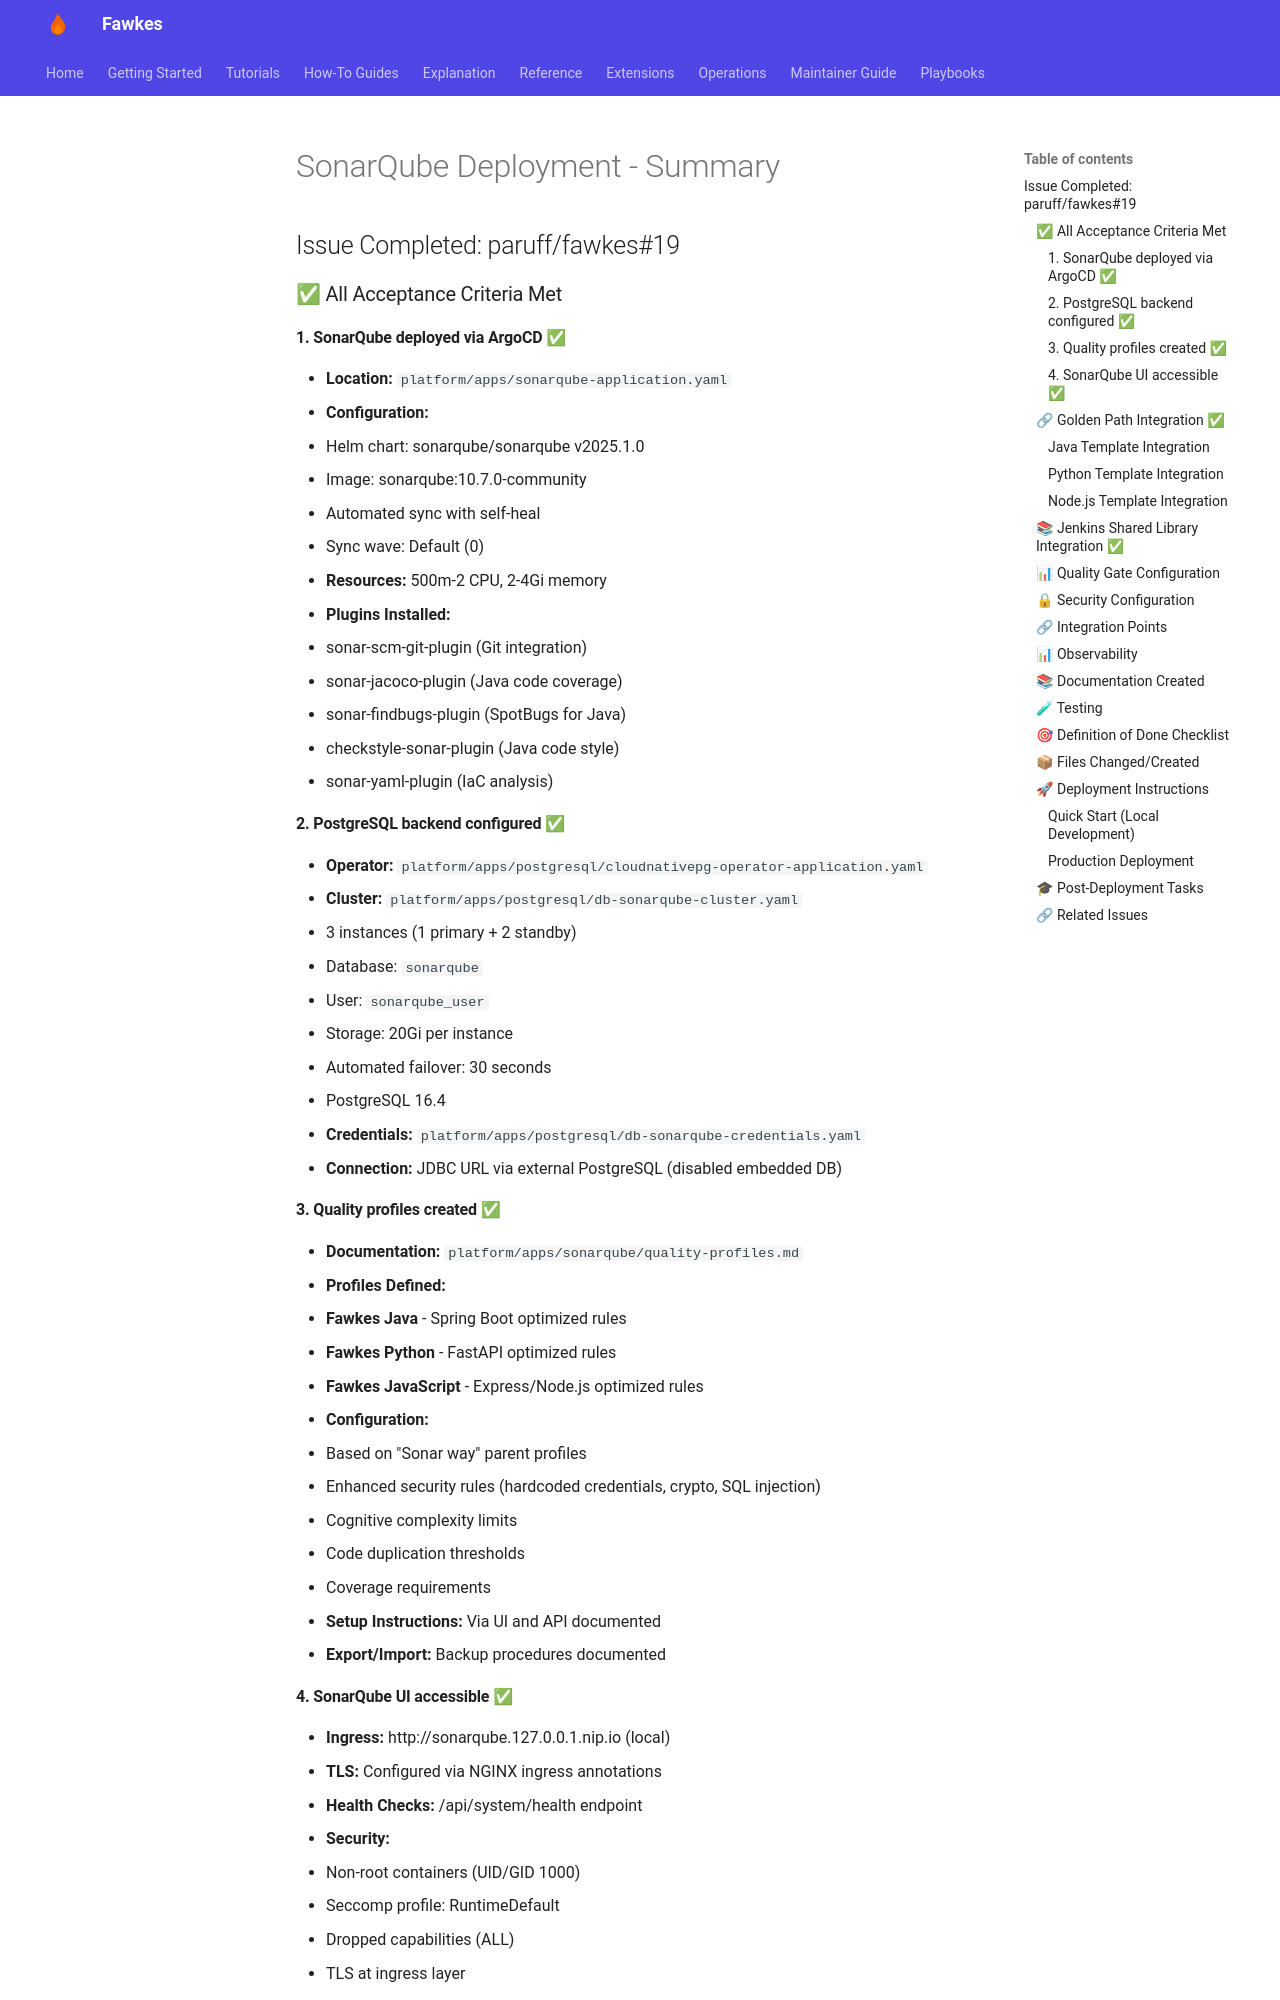

repository: paruff/fawkes · page: archive/implementation-notes/sonarqube-deployment-summary/index.html · generator: mkdocs

# SonarQube Deployment - Summary

## Issue Completed: paruff/fawkes#19

### ✅ All Acceptance Criteria Met

#### 1. SonarQube deployed via ArgoCD ✅

- **Location:** `platform/apps/sonarqube-application.yaml`
- **Configuration:**
  - Helm chart: sonarqube/sonarqube v2025.1.0
  - Image: sonarqube:10.7.0-community
  - Automated sync with self-heal
  - Sync wave: Default (0)
- **Resources:** 500m-2 CPU, 2-4Gi memory
- **Plugins Installed:**
  - sonar-scm-git-plugin (Git integration)
  - sonar-jacoco-plugin (Java code coverage)
  - sonar-findbugs-plugin (SpotBugs for Java)
  - checkstyle-sonar-plugin (Java code style)
  - sonar-yaml-plugin (IaC analysis)

#### 2. PostgreSQL backend configured ✅

- **Operator:** `platform/apps/postgresql/cloudnativepg-operator-application.yaml`
- **Cluster:** `platform/apps/postgresql/db-sonarqube-cluster.yaml`
  - 3 instances (1 primary + 2 standby)
  - Database: `sonarqube`
  - User: `sonarqube_user`
  - Storage: 20Gi per instance
  - Automated failover: 30 seconds
  - PostgreSQL 16.4
- **Credentials:** `platform/apps/postgresql/db-sonarqube-credentials.yaml`
- **Connection:** JDBC URL via external PostgreSQL (disabled embedded DB)

#### 3. Quality profiles created ✅

- **Documentation:** `platform/apps/sonarqube/quality-profiles.md`
- **Profiles Defined:**
  - **Fawkes Java** - Spring Boot optimized rules
  - **Fawkes Python** - FastAPI optimized rules
  - **Fawkes JavaScript** - Express/Node.js optimized rules
- **Configuration:**
  - Based on "Sonar way" parent profiles
  - Enhanced security rules (hardcoded credentials, crypto, SQL injection)
  - Cognitive complexity limits
  - Code duplication thresholds
  - Coverage requirements
- **Setup Instructions:** Via UI and API documented
- **Export/Import:** Backup procedures documented
